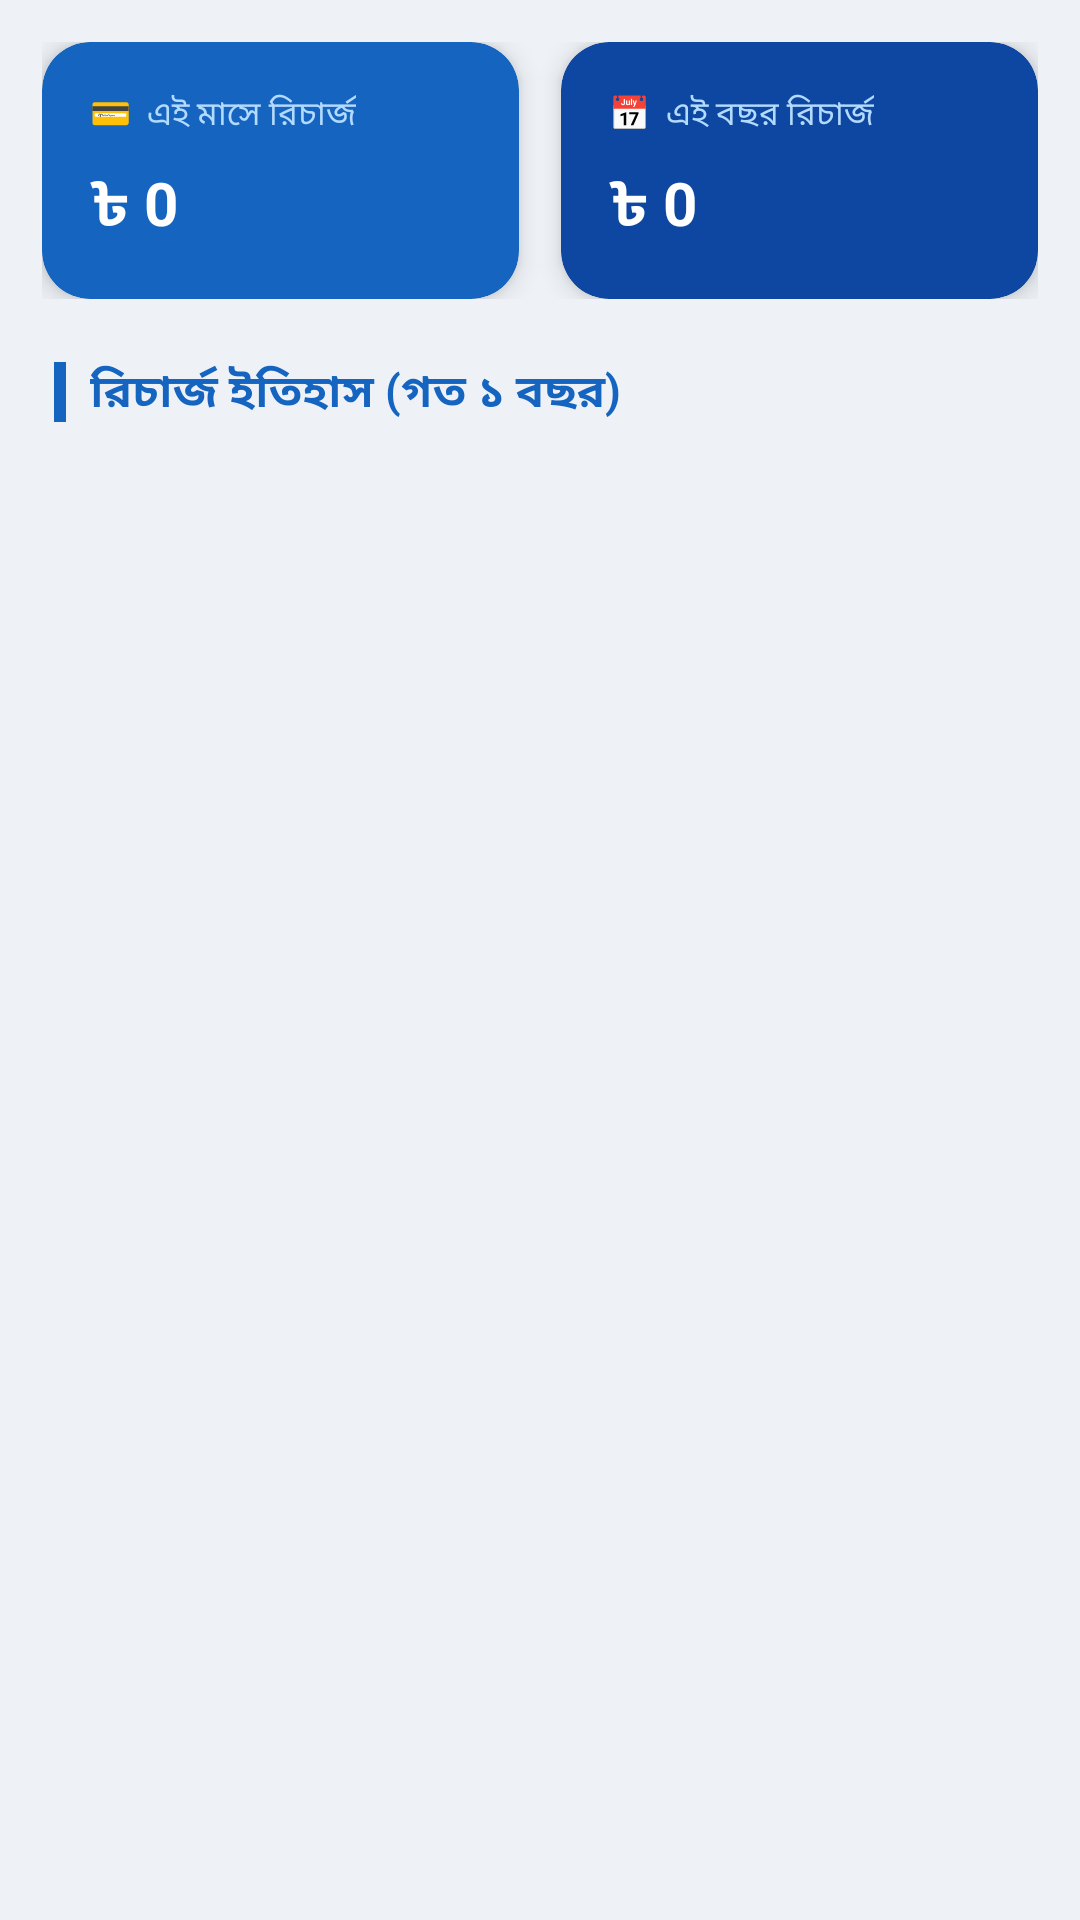

Layout XML and referenced resources for this Android screen:
<!-- AndroidManifest.xml: application theme Theme.DescoSmartApp -->
<!-- res/layout/fragment_history.xml -->
<?xml version="1.0" encoding="utf-8"?>
<LinearLayout xmlns:android="http://schemas.android.com/apk/res/android"
    xmlns:card_view="http://schemas.android.com/apk/res-auto"
    android:layout_width="match_parent"
    android:layout_height="match_parent"
    android:orientation="vertical"
    android:background="#EEF2F7">

    
    <LinearLayout
        android:layout_width="match_parent"
        android:layout_height="wrap_content"
        android:orientation="horizontal"
        android:paddingStart="14dp"
        android:paddingEnd="14dp"
        android:paddingTop="14dp"
        android:paddingBottom="6dp">

        
        <androidx.cardview.widget.CardView
            android:layout_width="0dp"
            android:layout_height="wrap_content"
            android:layout_weight="1"
            android:layout_marginEnd="7dp"
            card_view:cardCornerRadius="16dp"
            card_view:cardElevation="5dp"
            card_view:cardBackgroundColor="#1565C0">
            <LinearLayout
                android:layout_width="match_parent"
                android:layout_height="wrap_content"
                android:orientation="vertical"
                android:padding="16dp">
                <TextView
                    android:layout_width="wrap_content"
                    android:layout_height="wrap_content"
                    android:text="💳  এই মাসে রিচার্জ"
                    android:textColor="#B3DAFF"
                    android:textSize="11sp"
                    android:layout_marginBottom="8dp"/>
                <TextView
                    android:id="@+id/tvMonthTotal"
                    android:layout_width="wrap_content"
                    android:layout_height="wrap_content"
                    android:text="৳ 0"
                    android:textColor="#FFFFFF"
                    android:textSize="20sp"
                    android:textStyle="bold"/>
            </LinearLayout>
        </androidx.cardview.widget.CardView>

        
        <androidx.cardview.widget.CardView
            android:layout_width="0dp"
            android:layout_height="wrap_content"
            android:layout_weight="1"
            android:layout_marginStart="7dp"
            card_view:cardCornerRadius="16dp"
            card_view:cardElevation="5dp"
            card_view:cardBackgroundColor="#0D47A1">
            <LinearLayout
                android:layout_width="match_parent"
                android:layout_height="wrap_content"
                android:orientation="vertical"
                android:padding="16dp">
                <TextView
                    android:layout_width="wrap_content"
                    android:layout_height="wrap_content"
                    android:text="📅  এই বছর রিচার্জ"
                    android:textColor="#B3DAFF"
                    android:textSize="11sp"
                    android:layout_marginBottom="8dp"/>
                <TextView
                    android:id="@+id/tvYearTotal"
                    android:layout_width="wrap_content"
                    android:layout_height="wrap_content"
                    android:text="৳ 0"
                    android:textColor="#FFFFFF"
                    android:textSize="20sp"
                    android:textStyle="bold"/>
            </LinearLayout>
        </androidx.cardview.widget.CardView>

    </LinearLayout>

    
    <LinearLayout
        android:layout_width="match_parent"
        android:layout_height="wrap_content"
        android:orientation="horizontal"
        android:gravity="center_vertical"
        android:paddingStart="18dp"
        android:paddingEnd="14dp"
        android:paddingTop="14dp"
        android:paddingBottom="8dp">
        <View
            android:layout_width="4dp"
            android:layout_height="20dp"
            android:background="#1565C0"
            android:layout_marginEnd="8dp"/>
        <TextView
            android:layout_width="wrap_content"
            android:layout_height="wrap_content"
            android:text="রিচার্জ ইতিহাস (গত ১ বছর)"
            android:textSize="15sp"
            android:textStyle="bold"
            android:textColor="#1565C0"/>
    </LinearLayout>

    
    <ProgressBar android:id="@+id/progressHistory"
        android:layout_width="wrap_content"
        android:layout_height="wrap_content"
        android:layout_gravity="center"
        android:layout_marginTop="24dp"
        android:visibility="gone"/>

    
    <TextView android:id="@+id/tvEmpty"
        android:layout_width="match_parent"
        android:layout_height="wrap_content"
        android:text="কোনো রিচার্জ ইতিহাস নেই"
        android:textSize="15sp"
        android:textColor="#90A4AE"
        android:gravity="center"
        android:visibility="gone"
        android:paddingTop="40dp"/>

    
    <androidx.recyclerview.widget.RecyclerView
        android:id="@+id/recyclerHistory"
        android:layout_width="match_parent"
        android:layout_height="0dp"
        android:layout_weight="1"
        android:paddingStart="14dp"
        android:paddingEnd="14dp"
        android:paddingTop="4dp"
        android:paddingBottom="14dp"
        android:clipToPadding="false"
        android:visibility="gone"/>

</LinearLayout>
<!-- resources referenced by this layout -->
<resources>
  <style name="Theme.DescoSmartApp" parent="Theme.MaterialComponents.Light.NoActionBar">
          <item name="colorPrimary">@color/desco_blue</item>
          <item name="colorPrimaryVariant">@color/purple_700</item>
          <item name="colorOnPrimary">@color/white</item>
          <item name="colorSecondary">@color/teal_200</item>
          <item name="colorSecondaryVariant">@color/teal_700</item>
          <item name="colorOnSecondary">@color/black</item>
          <item name="android:statusBarColor">@color/desco_blue</item>
      </style>
  <color name="desco_blue">#1565C0</color>
  <color name="purple_700">#FF3700B3</color>
  <color name="white">#FFFFFFFF</color>
  <color name="teal_200">#FF03DAC5</color>
  <color name="teal_700">#FF018786</color>
  <color name="black">#FF000000</color>
</resources>
